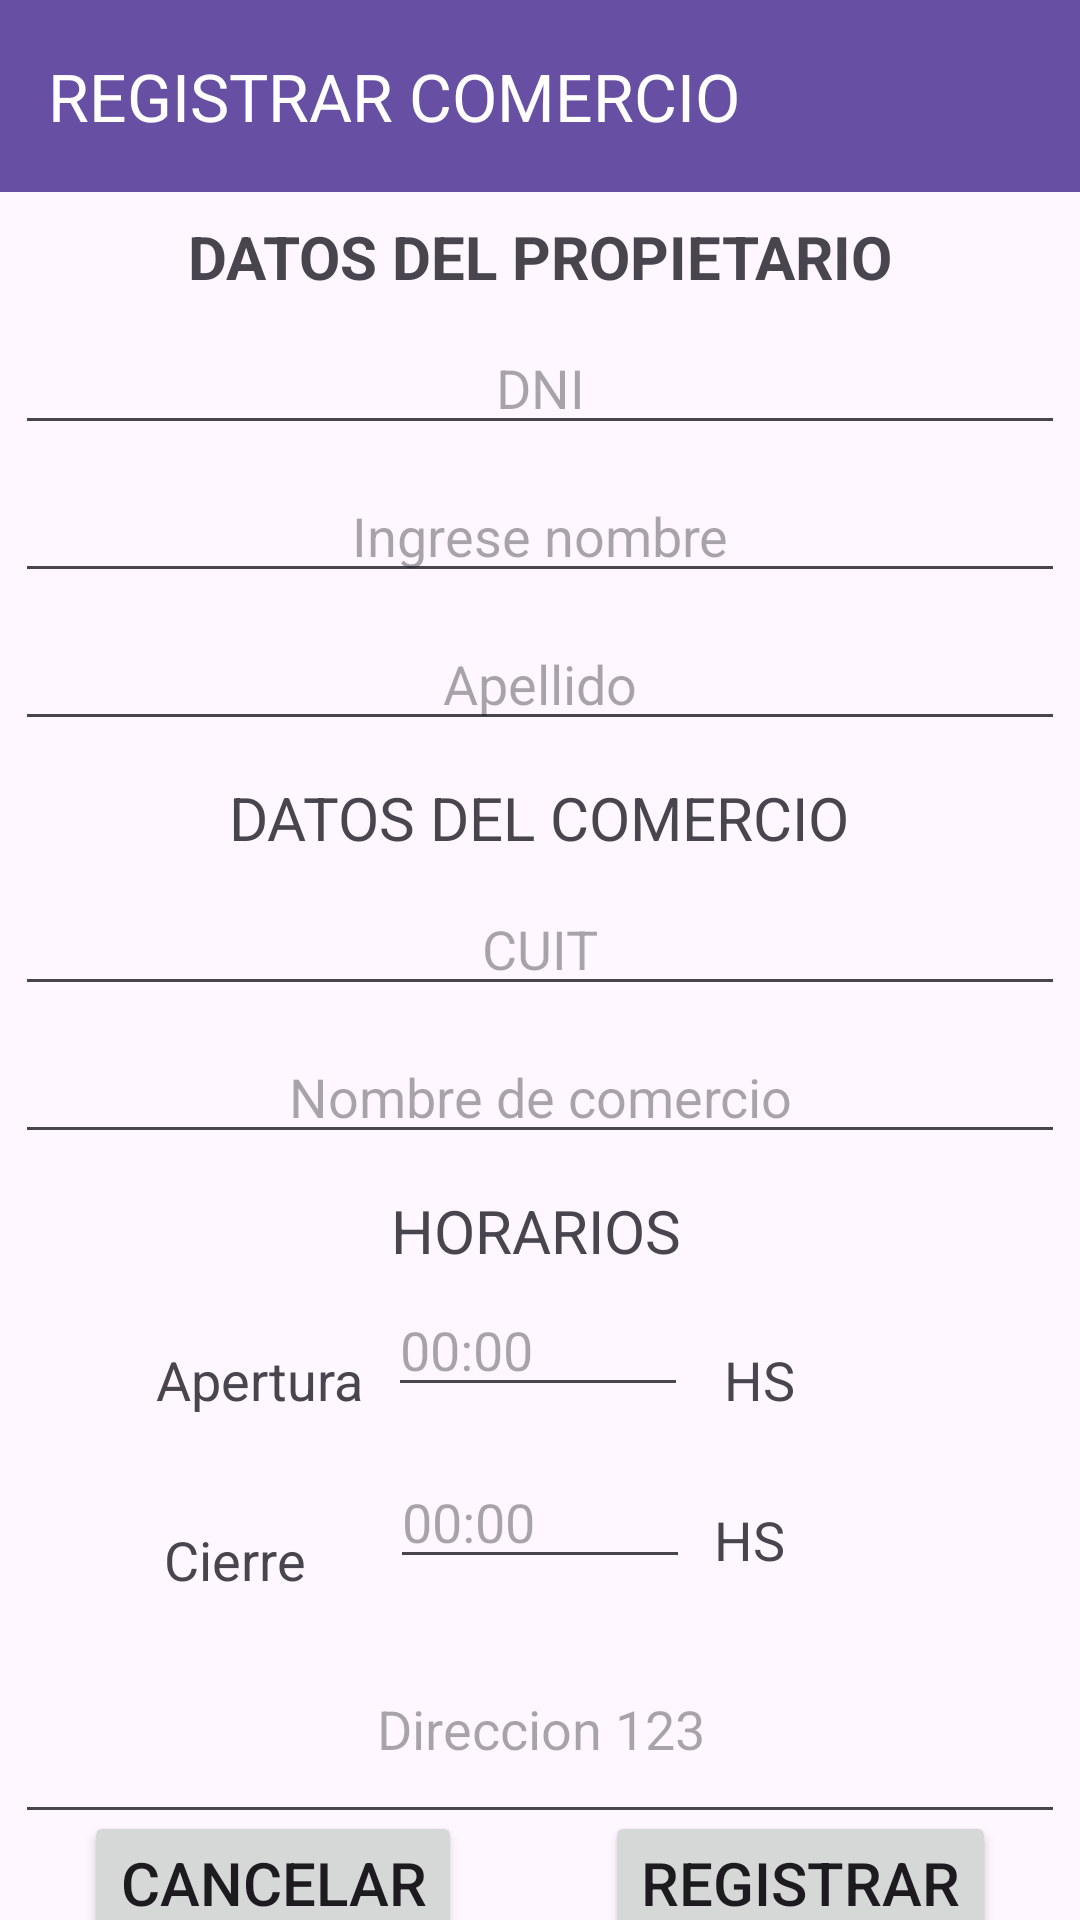

This screen was rendered from an Android layout file. Write that file and the resources it references.
<!-- AndroidManifest.xml: application theme Theme.TP7_SANAMENTE -->
<!-- res/layout/activity_registrar_comercio.xml -->
<?xml version="1.0" encoding="utf-8"?>
<androidx.constraintlayout.widget.ConstraintLayout xmlns:android="http://schemas.android.com/apk/res/android"
    xmlns:app="http://schemas.android.com/apk/res-auto"
    xmlns:tools="http://schemas.android.com/tools"
    android:layout_width="match_parent"
    android:layout_height="match_parent"
    android:accessibilityPaneTitle="Registar Comercio"
    tools:context=".Registrar_Comercio">

    <Button
        android:id="@+id/button4"
        android:layout_width="wrap_content"
        android:layout_height="wrap_content"
        android:layout_marginStart="28dp"
        android:onClick="VolverRegistro"
        android:text="@string/button_cancelar"
        android:textSize="20sp"
        app:layout_constraintBottom_toBottomOf="parent"
        app:layout_constraintStart_toStartOf="parent"
        app:layout_constraintTop_toBottomOf="@+id/r_com_direccion"
        app:layout_constraintVertical_bias="0.4" />

    <EditText
        android:id="@+id/r_com_direccion"
        android:layout_width="350dp"
        android:layout_height="73dp"
        android:layout_marginTop="12dp"
        android:ems="10"
        android:gravity="center|center_horizontal|center_vertical"
        android:hint="@string/hint_ejemplo_direccion"
        android:inputType="text"
        app:layout_constraintEnd_toEndOf="parent"
        app:layout_constraintHorizontal_bias="0.495"
        app:layout_constraintStart_toStartOf="parent"
        app:layout_constraintTop_toBottomOf="@+id/r_com_cierre" />

    <EditText
        android:id="@+id/r_com_nombre"
        android:layout_width="350dp"
        android:layout_height="wrap_content"
        android:layout_marginTop="8dp"
        android:ems="10"
        android:gravity="center|center_horizontal|center_vertical"
        android:hint="@string/hint_ejemplo_nombreDeComercio"
        android:inputType="text"
        app:layout_constraintEnd_toEndOf="parent"
        app:layout_constraintHorizontal_bias="0.502"
        app:layout_constraintStart_toStartOf="parent"
        app:layout_constraintTop_toBottomOf="@+id/mod_c_usuario" />

    <androidx.appcompat.widget.Toolbar
        android:id="@+id/toolbar2"
        android:layout_width="0dp"
        android:layout_height="wrap_content"
        android:background="?attr/colorPrimary"
        android:minHeight="?attr/actionBarSize"
        android:theme="?attr/actionBarTheme"
        android:tooltipText="asd"
        app:layout_constraintEnd_toEndOf="parent"
        app:layout_constraintStart_toStartOf="parent"
        app:layout_constraintTop_toTopOf="parent"
        app:titleTextColor="#FFFFFF"
        app:title="REGISTRAR COMERCIO" />

    <EditText
        android:id="@+id/mod_c_usuario"
        android:layout_width="350dp"
        android:layout_height="wrap_content"
        android:layout_marginTop="8dp"
        android:ems="10"
        android:gravity="center|center_horizontal|center_vertical"
        android:hint="@string/hint_ejemplo_cuit"
        android:inputType="number"
        app:layout_constraintEnd_toEndOf="parent"
        app:layout_constraintHorizontal_bias="0.497"
        app:layout_constraintStart_toStartOf="parent"
        app:layout_constraintTop_toBottomOf="@+id/textView6" />

    <Button
        android:id="@+id/button2"
        android:layout_width="wrap_content"
        android:layout_height="wrap_content"
        android:layout_marginEnd="28dp"
        android:onClick="IngresarComercio"
        android:text="@string/button_registrar"
        android:textSize="20sp"
        app:layout_constraintBottom_toBottomOf="parent"
        app:layout_constraintEnd_toEndOf="parent"
        app:layout_constraintTop_toBottomOf="@+id/r_com_direccion"
        app:layout_constraintVertical_bias="0.4" />

    <TextView
        android:id="@+id/textView26"
        android:layout_width="wrap_content"
        android:layout_height="wrap_content"
        android:layout_marginTop="12dp"
        android:text="@string/tv_horarios"
        android:textSize="20sp"
        app:layout_constraintEnd_toEndOf="parent"
        app:layout_constraintHorizontal_bias="0.495"
        app:layout_constraintStart_toStartOf="parent"
        app:layout_constraintTop_toBottomOf="@+id/r_com_nombre" />

    <TextView
        android:id="@+id/textView27"
        android:layout_width="wrap_content"
        android:layout_height="wrap_content"
        android:layout_marginTop="24dp"
        android:layout_marginEnd="8dp"
        android:text="@string/hint_ejemplo_apertura"
        android:textSize="18sp"
        app:layout_constraintEnd_toStartOf="@+id/r_com_apertura"
        app:layout_constraintTop_toBottomOf="@+id/textView26" />

    <TextView
        android:id="@+id/textView28"
        android:layout_width="wrap_content"
        android:layout_height="wrap_content"
        android:layout_marginTop="84dp"
        android:layout_marginEnd="28dp"
        android:text="@string/hint_ejemplo_cierre"
        android:textSize="18sp"
        app:layout_constraintEnd_toStartOf="@+id/r_com_cierre"
        app:layout_constraintTop_toBottomOf="@+id/textView26" />

    <EditText
        android:id="@+id/r_com_apertura"
        android:layout_width="100dp"
        android:layout_height="wrap_content"
        android:layout_marginTop="4dp"
        android:ems="10"
        android:hint="@string/hint_ejemplo_horas"
        android:inputType="time"
        app:layout_constraintEnd_toEndOf="parent"
        app:layout_constraintHorizontal_bias="0.498"
        app:layout_constraintStart_toStartOf="parent"
        app:layout_constraintTop_toBottomOf="@+id/textView26" />

    <EditText
        android:id="@+id/r_com_cierre"
        android:layout_width="100dp"
        android:layout_height="wrap_content"
        android:layout_marginTop="16dp"
        android:ems="10"
        android:hint="@string/hint_ejemplo_horas"
        android:inputType="time"
        app:layout_constraintEnd_toEndOf="parent"
        app:layout_constraintStart_toStartOf="parent"
        app:layout_constraintTop_toBottomOf="@+id/r_com_apertura" />

    <TextView
        android:id="@+id/textView2"
        android:layout_width="wrap_content"
        android:layout_height="wrap_content"
        android:layout_marginTop="8dp"
        android:text="@string/tv_rcom_titulo"
        android:textSize="20sp"
        android:textStyle="bold"
        app:layout_constraintEnd_toEndOf="parent"
        app:layout_constraintStart_toStartOf="parent"
        app:layout_constraintTop_toBottomOf="@+id/toolbar2" />

    <EditText
        android:id="@+id/r_com_dni"
        android:layout_width="350dp"
        android:layout_height="wrap_content"
        android:layout_marginTop="8dp"
        android:ems="10"
        android:gravity="center|center_horizontal|center_vertical"
        android:hint="@string/tv_dni"
        android:inputType="number"
        app:layout_constraintEnd_toEndOf="parent"
        app:layout_constraintHorizontal_bias="0.502"
        app:layout_constraintStart_toStartOf="parent"
        app:layout_constraintTop_toBottomOf="@+id/textView2" />

    <EditText
        android:id="@+id/r_com_nombre_user"
        android:layout_width="350dp"
        android:layout_height="wrap_content"
        android:layout_marginTop="8dp"
        android:ems="10"
        android:gravity="center|center_horizontal|center_vertical"
        android:hint="@string/hint_ejemplo_nombre"
        android:inputType="text"
        app:layout_constraintEnd_toEndOf="parent"
        app:layout_constraintHorizontal_bias="0.502"
        app:layout_constraintStart_toStartOf="parent"
        app:layout_constraintTop_toBottomOf="@+id/r_com_dni" />

    <EditText
        android:id="@+id/r_com_apellido"
        android:layout_width="350dp"
        android:layout_height="wrap_content"
        android:layout_marginTop="8dp"
        android:ems="10"
        android:gravity="center|center_horizontal|center_vertical"
        android:hint="@string/hint_ejemplo_apellido"
        android:inputType="text"
        app:layout_constraintEnd_toEndOf="parent"
        app:layout_constraintHorizontal_bias="0.502"
        app:layout_constraintStart_toStartOf="parent"
        app:layout_constraintTop_toBottomOf="@+id/r_com_nombre_user" />

    <TextView
        android:id="@+id/textView6"
        android:layout_width="wrap_content"
        android:layout_height="wrap_content"
        android:layout_marginTop="12dp"
        android:text="@string/tv_rcom_datosComercio"
        android:textSize="20sp"
        app:layout_constraintEnd_toEndOf="parent"
        app:layout_constraintHorizontal_bias="0.498"
        app:layout_constraintStart_toStartOf="parent"
        app:layout_constraintTop_toBottomOf="@+id/r_com_apellido" />

    <TextView
        android:id="@+id/textView25"
        android:layout_width="wrap_content"
        android:layout_height="wrap_content"
        android:layout_marginStart="12dp"
        android:layout_marginTop="24dp"
        android:text="HS"
        android:textSize="18sp"
        app:layout_constraintStart_toEndOf="@+id/r_com_apertura"
        app:layout_constraintTop_toBottomOf="@+id/textView26" />

    <TextView
        android:id="@+id/textView32"
        android:layout_width="wrap_content"
        android:layout_height="wrap_content"
        android:layout_marginStart="8dp"
        android:layout_marginTop="32dp"
        android:text="HS"
        android:textSize="18sp"
        app:layout_constraintStart_toEndOf="@+id/r_com_cierre"
        app:layout_constraintTop_toBottomOf="@+id/r_com_apertura" />
</androidx.constraintlayout.widget.ConstraintLayout>
<!-- resources referenced by this layout -->
<resources>
  <string name="button_cancelar">"CANCELAR"</string>
  <string name="button_registrar">"REGISTRAR"</string>
  <string name="hint_ejemplo_apellido">"Apellido"</string>
  <string name="hint_ejemplo_apertura">"Apertura"</string>
  <string name="hint_ejemplo_cierre">"Cierre"</string>
  <string name="hint_ejemplo_cuit">CUIT</string>
  <string name="hint_ejemplo_direccion">"Direccion 123"</string>
  <string name="hint_ejemplo_horas">"00:00"</string>
  <string name="hint_ejemplo_nombre">"Ingrese nombre"</string>
  <string name="hint_ejemplo_nombreDeComercio">"Nombre de comercio"</string>
  <string name="tv_dni">"DNI"</string>
  <string name="tv_horarios">"HORARIOS"</string>
  <string name="tv_rcom_datosComercio">DATOS DEL COMERCIO</string>
  <string name="tv_rcom_titulo">DATOS DEL PROPIETARIO</string>
  <style name="Theme.TP7_SANAMENTE" parent="Base.Theme.TP7_SANAMENTE" />
  <style name="Base.Theme.TP7_SANAMENTE" parent="Theme.Material3.DayNight.NoActionBar">
          
          
      </style>
</resources>
